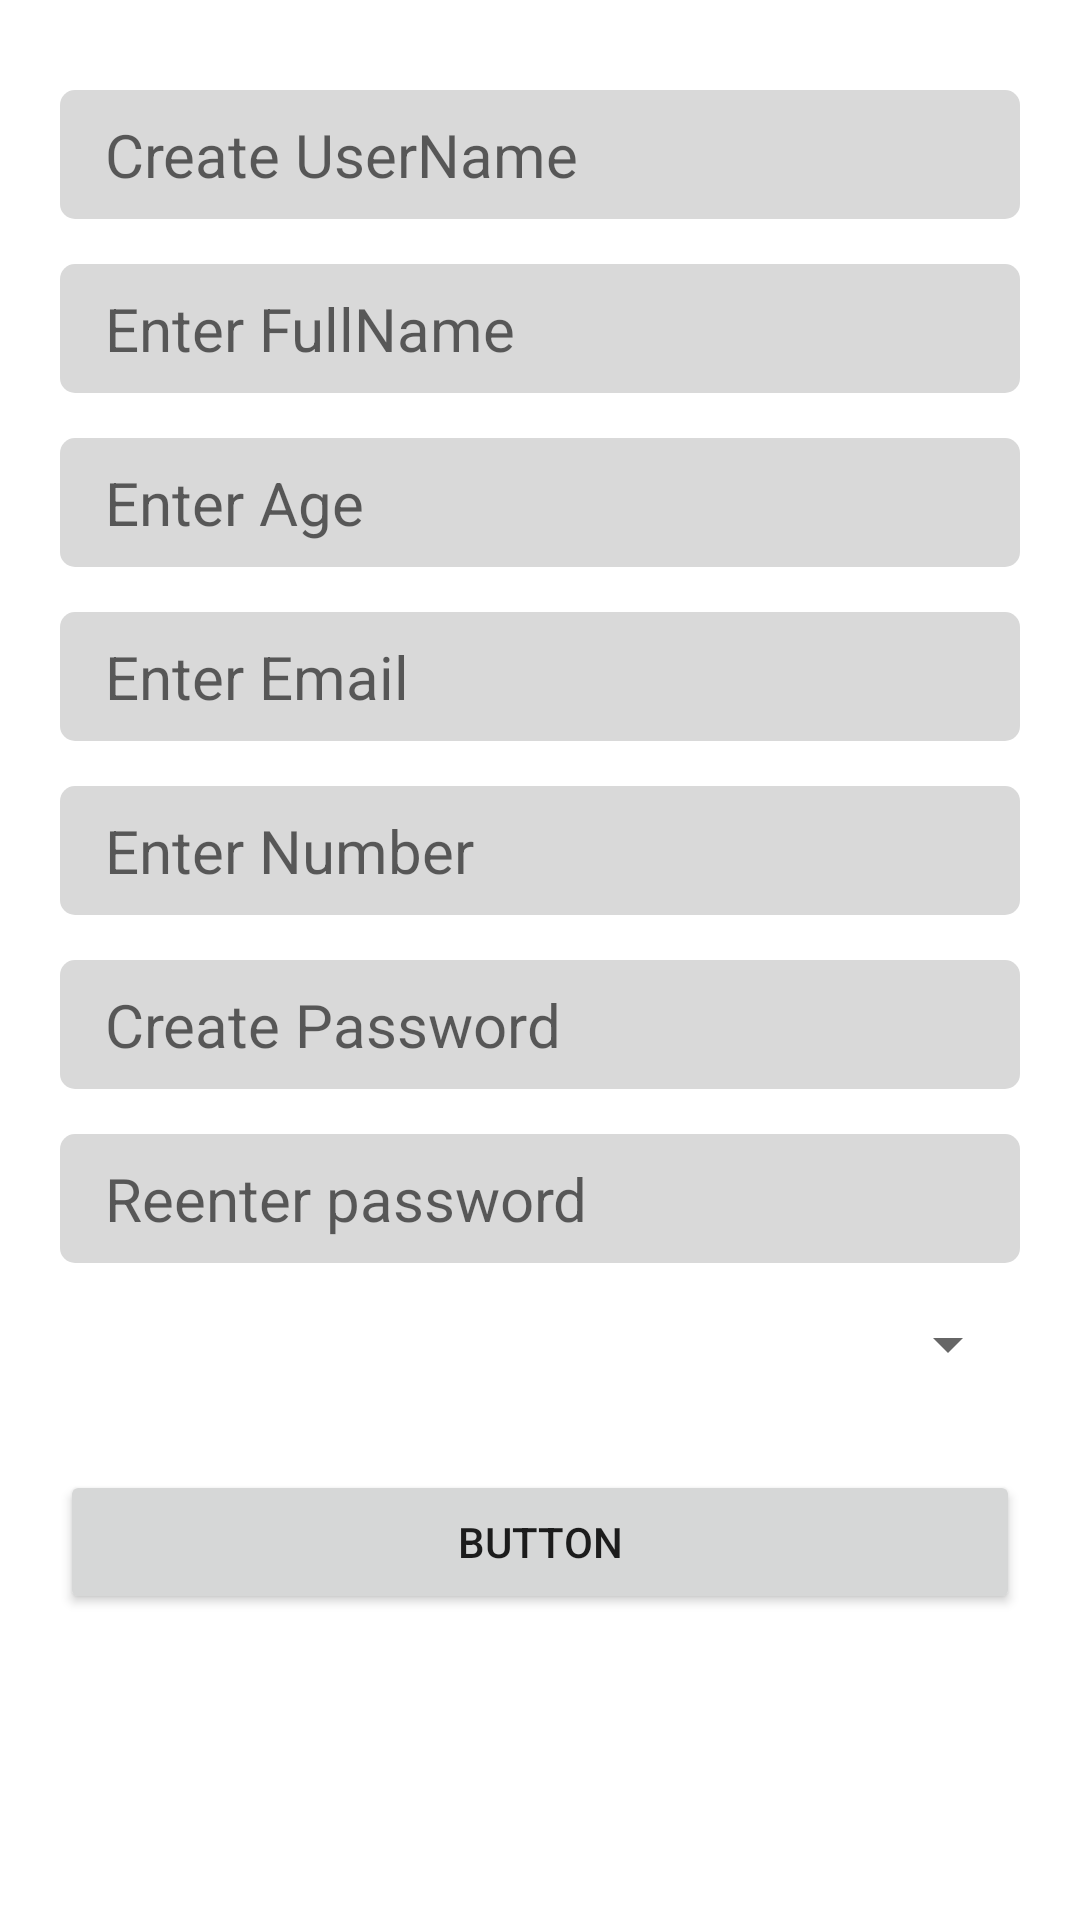

Layout XML and referenced resources for this Android screen:
<!-- AndroidManifest.xml: application theme Theme.Education -->
<!-- res/layout/activity_userdetailsgoogle.xml -->
<?xml version="1.0" encoding="utf-8"?>
<RelativeLayout xmlns:android="http://schemas.android.com/apk/res/android"
    xmlns:app="http://schemas.android.com/apk/res-auto"
    xmlns:tools="http://schemas.android.com/tools"
    android:layout_width="match_parent"
    android:layout_height="match_parent"
    tools:context=".UserDetails">


    <EditText
        android:id="@+id/UserName"
        android:layout_width="match_parent"
        android:layout_height="wrap_content"
        android:layout_alignParentTop="true"
        android:layout_marginStart="20dp"
        android:layout_marginTop="30dp"
        android:layout_marginEnd="20dp"
        android:background="@drawable/input_button"
        android:hint="Create UserName"
        android:paddingStart="15dp"
        android:paddingTop="8dp"
        android:paddingBottom="8dp"
        android:textSize="20sp"
        />

    <EditText
        android:id="@+id/Name"
        android:layout_width="match_parent"
        android:layout_height="wrap_content"
        android:layout_marginStart="20dp"
        android:layout_marginTop="15dp"
        android:layout_marginEnd="20dp"
        android:background="@drawable/input_button"
        android:hint="Enter FullName"
        android:paddingStart="15dp"
        android:paddingTop="8dp"
        android:layout_below="@+id/UserName"
        android:paddingBottom="8dp"
        android:textSize="20sp"
        />

    <EditText
        android:id="@+id/Age"
        android:layout_width="match_parent"
        android:layout_height="wrap_content"
        android:layout_marginStart="20dp"
        android:layout_marginTop="15dp"
        android:layout_marginEnd="20dp"
        android:background="@drawable/input_button"
        android:hint="Enter Age"
        android:paddingStart="15dp"
        android:paddingTop="8dp"
        android:layout_below="@+id/Name"
        android:paddingBottom="8dp"
        android:textSize="20sp"
        />
    <EditText
        android:id="@+id/email"
        android:layout_width="match_parent"
        android:layout_height="wrap_content"
        android:layout_marginStart="20dp"
        android:layout_marginTop="15dp"
        android:layout_marginEnd="20dp"
        android:background="@drawable/input_button"
        android:hint="Enter Email"
        android:paddingStart="15dp"
        android:paddingTop="8dp"
        android:layout_below="@+id/Age"
        android:paddingBottom="8dp"
        android:textSize="20sp"
        />

    <EditText
        android:id="@+id/phonenumber"
        android:layout_width="match_parent"
        android:layout_height="wrap_content"
        android:layout_marginStart="20dp"
        android:layout_marginTop="15dp"
        android:layout_marginEnd="20dp"
        android:background="@drawable/input_button"
        android:hint="Enter Number"
        android:paddingStart="15dp"
        android:paddingTop="8dp"
        android:layout_below="@+id/email"
        android:paddingBottom="8dp"
        android:textSize="20sp"
        />

    <EditText
        android:layout_width="match_parent"
        android:layout_height="wrap_content"
        android:id="@+id/passcode"
        android:background="@drawable/input_button"
        android:layout_marginStart="20dp"
        android:hint="Create Password"
        android:layout_below="@+id/phonenumber"
        android:textSize="20sp"
        android:paddingTop="8dp"
        android:paddingBottom="8dp"
        android:paddingStart="15dp"
        android:layout_marginEnd="20dp"
        android:layout_marginTop="15dp"
        />

    <EditText
        android:layout_width="match_parent"
        android:layout_height="wrap_content"
        android:layout_below="@id/passcode"
        android:id="@+id/repasscode"
        android:background="@drawable/input_button"
        android:layout_marginStart="20dp"
        android:hint="Reenter password"
        android:textSize="20sp"
        android:paddingTop="8dp"
        android:paddingBottom="8dp"
        android:paddingStart="15dp"
        android:layout_marginEnd="20dp"
        android:layout_marginTop="15dp"
        />


    <Spinner
        android:id="@+id/spinner"
        android:layout_width="match_parent"
        android:layout_height="wrap_content"
        android:layout_below="@+id/repasscode"
        android:layout_marginTop="15dp"
        android:layout_marginEnd="20dp"
        android:layout_marginStart="20dp"
        android:spinnerMode="dropdown" />

    <Button
        android:id="@+id/button"
        android:layout_width="match_parent"
        android:layout_height="wrap_content"
        android:layout_below="@id/spinner"
        android:layout_marginEnd="20dp"
        android:layout_marginStart="20dp"
        android:layout_marginTop="30dp"
        android:text="Button" />

</RelativeLayout>
<!-- resources referenced by this layout -->
<resources>
  <!-- drawable input_button (drawable) -->
  <?xml version="1.0" encoding="utf-8"?>
  <shape xmlns:android="http://schemas.android.com/apk/res/android"
      android:shape="rectangle">
      <solid
          android:color="@color/lightgrey"/>
  
      <corners
          android:radius="5dp"/>
  
  
  
  </shape>
  <style name="Theme.Education" parent="Theme.MaterialComponents.DayNight.DarkActionBar">
          
          <item name="colorPrimary">@color/purple_500</item>
          <item name="colorPrimaryVariant">@color/purple_700</item>
          <item name="colorOnPrimary">@color/white</item>
          
          <item name="colorSecondary">@color/teal_200</item>
          <item name="colorSecondaryVariant">@color/teal_700</item>
          <item name="colorOnSecondary">@color/black</item>
          
          <item name="android:statusBarColor">?attr/colorPrimaryVariant</item>
          
      </style>
  <color name="lightgrey">#D9D9D9</color>
  <color name="purple_500">#FF6200EE</color>
  <color name="purple_700">#FF3700B3</color>
  <color name="white">#FFFFFFFF</color>
  <color name="teal_200">#FF03DAC5</color>
  <color name="teal_700">#FF018786</color>
  <color name="black">#FF000000</color>
</resources>
